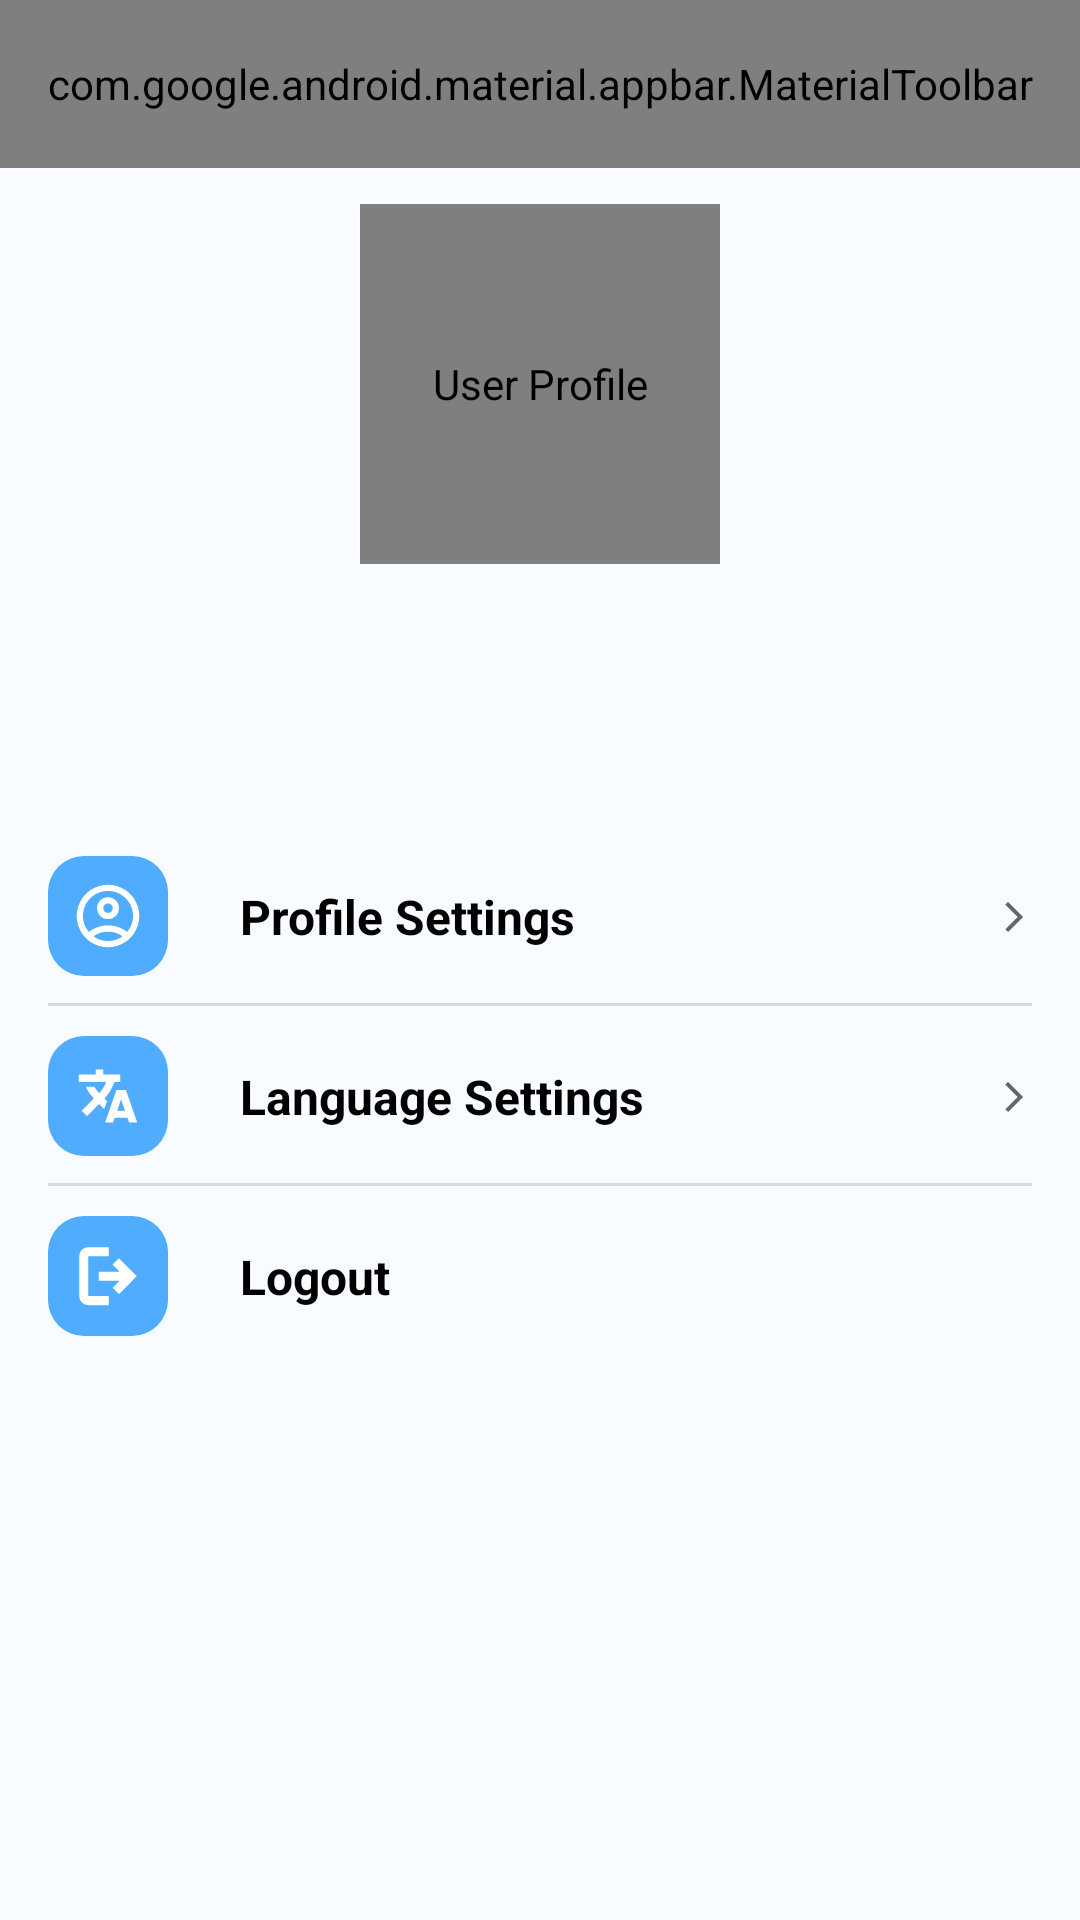

Here is an Android app screen rendered from its layout file. Give the layout XML and the strings, colors and styles it references.
<!-- AndroidManifest.xml: fallback theme Theme.MaterialComponents.DayNight.NoActionBar -->
<!-- res/layout/fragment_profile.xml -->
<?xml version="1.0" encoding="utf-8"?>
<ScrollView xmlns:android="http://schemas.android.com/apk/res/android"
    xmlns:app="http://schemas.android.com/apk/res-auto"
    xmlns:tools="http://schemas.android.com/tools"
    android:layout_width="match_parent"
    android:layout_height="match_parent"
    style="@style/background_style">

    <androidx.constraintlayout.widget.ConstraintLayout
        android:layout_width="match_parent"
        android:layout_height="wrap_content"
        tools:context=".ui.profile.ProfileFragment">

        <com.google.android.material.appbar.AppBarLayout
            style="@style/custom_toolbar_layout"
            android:id="@+id/appbar_layout"
            android:layout_marginStart="0dp"
            app:layout_constraintStart_toStartOf="parent"
            app:layout_constraintTop_toTopOf="parent"
            app:layout_constraintEnd_toEndOf="parent">

            <com.google.android.material.appbar.MaterialToolbar
                style="@style/custom_toolbar"
                android:id="@+id/topAppBar"
                app:menu="@menu/appbar_menu" />

        </com.google.android.material.appbar.AppBarLayout>

        <de.hdodenhof.circleimageview.CircleImageView
            android:id="@+id/user_profile"
            android:layout_width="120dp"
            android:layout_height="120dp"
            android:layout_marginTop="12dp"
            android:contentDescription="@string/user_profile"
            app:layout_constraintTop_toBottomOf="@id/appbar_layout"
            app:layout_constraintEnd_toEndOf="parent"
            app:layout_constraintStart_toStartOf="parent"
            tools:src="@tools:sample/avatars" />

        <TextView
            style="@style/user_name"
            android:id="@+id/User_name"
            app:layout_constraintEnd_toEndOf="@+id/user_profile"
            app:layout_constraintStart_toStartOf="@+id/user_profile"
            app:layout_constraintTop_toBottomOf="@+id/user_profile"
            tools:text="Fasrecon"/>

        <TextView
            style="@style/user_email"
            android:id="@+id/user_email"
            app:layout_constraintEnd_toEndOf="@+id/User_name"
            app:layout_constraintStart_toStartOf="@+id/User_name"
            app:layout_constraintTop_toBottomOf="@+id/User_name"
            tools:text="Fasrecon@gmail.com"/>

        <LinearLayout
            android:layout_width="match_parent"
            android:layout_height="wrap_content"
            android:orientation="vertical"
            android:layout_marginTop="24dp"
            app:layout_constraintStart_toStartOf="parent"
            app:layout_constraintEnd_toEndOf="parent"
            app:layout_constraintTop_toBottomOf="@id/user_email">

            <androidx.constraintlayout.widget.ConstraintLayout
                android:id="@+id/profile_settings"
                android:layout_width="match_parent"
                android:layout_height="60dp">

                <ImageView
                    style="@style/icon_item_settings"
                    android:id="@+id/Profile_icon"
                    android:src="@drawable/profile_setting"
                    android:contentDescription="@string/profile_settings_icon"
                    app:layout_constraintStart_toStartOf="parent"
                    app:layout_constraintTop_toTopOf="parent"
                    app:layout_constraintBottom_toBottomOf="parent"/>

                <TextView
                    style="@style/label_item_settings"
                    android:id="@+id/Icon_text"
                    android:text="@string/profile_settings"
                    app:layout_constraintBottom_toBottomOf="@+id/Profile_icon"
                    app:layout_constraintStart_toEndOf="@+id/Profile_icon"
                    app:layout_constraintTop_toTopOf="@+id/Profile_icon" />

                <ImageView
                    style="@style/arrow_item_settings"
                    android:id="@+id/profile_arrow"
                    android:contentDescription="@string/profile_settings_arrow"
                    app:layout_constraintBottom_toBottomOf="@+id/Icon_text"
                    app:layout_constraintEnd_toEndOf="parent"
                    app:layout_constraintTop_toTopOf="@+id/Icon_text" />

                <View
                    style="@style/path_settings"
                    app:layout_constraintStart_toStartOf="parent"
                    app:layout_constraintEnd_toEndOf="parent"
                    app:layout_constraintBottom_toBottomOf="parent"/>

            </androidx.constraintlayout.widget.ConstraintLayout>

            <androidx.constraintlayout.widget.ConstraintLayout
                android:id="@+id/language_settings"
                android:layout_width="match_parent"
                android:layout_height="60dp">

                <ImageView
                    style="@style/icon_item_settings"
                    android:id="@+id/Language_icon"
                    android:contentDescription="@string/language_settings_icon"
                    android:src="@drawable/language_settings"
                    android:padding="10dp"
                    app:layout_constraintStart_toStartOf="parent"
                    app:layout_constraintTop_toTopOf="parent"
                    app:layout_constraintBottom_toBottomOf="parent"/>

                <TextView
                    style="@style/label_item_settings"
                    android:id="@+id/language_text"
                    android:text="@string/language"
                    app:layout_constraintBottom_toBottomOf="@+id/Language_icon"
                    app:layout_constraintStart_toEndOf="@+id/Language_icon"
                    app:layout_constraintTop_toTopOf="@+id/Language_icon" />

                <ImageView
                    style="@style/arrow_item_settings"
                    android:id="@+id/arrow_language"
                    android:contentDescription="@string/profile_settings_arrow"
                    app:layout_constraintBottom_toBottomOf="@+id/language_text"
                    app:layout_constraintEnd_toEndOf="parent"
                    app:layout_constraintTop_toTopOf="@+id/language_text" />

                <View
                    style="@style/path_settings"
                    app:layout_constraintStart_toStartOf="parent"
                    app:layout_constraintEnd_toEndOf="parent"
                    app:layout_constraintBottom_toBottomOf="parent"/>

            </androidx.constraintlayout.widget.ConstraintLayout>

            <androidx.constraintlayout.widget.ConstraintLayout
                android:id="@+id/Logout_menu"
                android:layout_width="match_parent"
                android:layout_height="60dp">

                <ImageButton
                    style="@style/icon_item_settings"
                    android:id="@+id/logout_icon"
                    android:contentDescription="@string/logout_icon"
                    android:src="@drawable/logout_set"
                    app:layout_constraintStart_toStartOf="parent"
                    app:layout_constraintTop_toTopOf="parent"
                    app:layout_constraintBottom_toBottomOf="parent"/>

                <TextView
                    style="@style/label_item_settings"
                    android:id="@+id/Logout_text"
                    android:text="@string/logout"
                    app:layout_constraintBottom_toBottomOf="@id/logout_icon"
                    app:layout_constraintStart_toEndOf="@id/logout_icon"
                    app:layout_constraintTop_toTopOf="@id/logout_icon" />

            </androidx.constraintlayout.widget.ConstraintLayout>
        </LinearLayout>
    </androidx.constraintlayout.widget.ConstraintLayout>
</ScrollView>
<!-- resources referenced by this layout -->
<resources>
  <string name="language">Language Settings</string>
  <string name="language_settings_icon">Language Settings Icon</string>
  <string name="logout">Logout</string>
  <string name="logout_icon">Logout Icon</string>
  <string name="profile_settings">Profile Settings</string>
  <string name="profile_settings_arrow">Settings Arrow</string>
  <string name="profile_settings_icon">Profile Settings Icon</string>
  <string name="user_profile">User Profile</string>
  <style name="arrow_item_settings">
          <item name="android:layout_width">0dp</item>
          <item name="android:layout_height">wrap_content</item>
          <item name="android:layout_marginEnd">16dp</item>
          <item name="android:src">@drawable/baseline_arrow_forward_24</item>
      </style>
  <style name="background_style">
          <item name="android:background">@color/background_fragment_activity</item>
      </style>
  <style name="custom_toolbar">
          <item name="android:layout_width">match_parent</item>
          <item name="android:layout_height">?attr/actionBarSize</item>
          <item name="titleCentered">true</item>
          <item name="titleTextAppearance">@style/custom_title</item>
      </style>
  <style name="custom_toolbar_layout">
          <item name="android:layout_width">0dp</item>
          <item name="android:layout_height">wrap_content</item>
          <item name="android:background">@color/white</item>
      </style>
  <style name="icon_item_settings">
          <item name="android:layout_width">40dp</item>
          <item name="android:layout_height">40dp</item>
          <item name="android:layout_marginStart">16dp</item>
          <item name="android:background">@drawable/rounded_shape</item>
      </style>
  <style name="label_item_settings">
          <item name="android:layout_width">0dp</item>
          <item name="android:layout_height">wrap_content</item>
          <item name="android:layout_marginStart">24dp</item>
          <item name="android:textSize">16sp</item>
          <item name="android:textStyle">bold</item>
          <item name="android:textColor">@color/black</item>
      </style>
  <style name="path_settings">
          <item name="android:layout_width">match_parent</item>
          <item name="android:layout_height">1dp</item>
          <item name="android:layout_marginStart">16dp</item>
          <item name="android:layout_marginEnd">16dp</item>
          <item name="android:background">@color/path_color</item>
      </style>
  <style name="user_email">
          <item name="android:layout_width">wrap_content</item>
          <item name="android:layout_height">wrap_content</item>
          <item name="android:layout_marginTop">4dp</item>
          <item name="android:textColor">@color/gray</item>
      </style>
  <style name="user_name">
          <item name="android:layout_width">wrap_content</item>
          <item name="android:layout_height">wrap_content</item>
          <item name="android:layout_marginTop">16dp</item>
          <item name="android:textSize">18sp</item>
          <item name="android:textColor">@color/black</item>
          <item name="android:textStyle">bold</item>
      </style>
  <color name="background_fragment_activity">#F8FBFF</color>
  <style name="custom_title" parent="TextAppearance.Widget.AppCompat.Toolbar.Title">
          <item name="android:textStyle">bold</item>
          <item name="android:textSize">20sp</item>
      </style>
  <color name="white">#FFFFFF</color>
  <!-- drawable rounded_shape (drawable) -->
  <?xml version="1.0" encoding="utf-8"?>
  <shape xmlns:android="http://schemas.android.com/apk/res/android">
      <solid android:color="#4FACFE" />
      <corners android:radius="12dp" />
  </shape>
  <color name="black">#FF000000</color>
  <color name="path_color">#D7D7DF</color>
  <color name="gray">#717181</color>
</resources>
